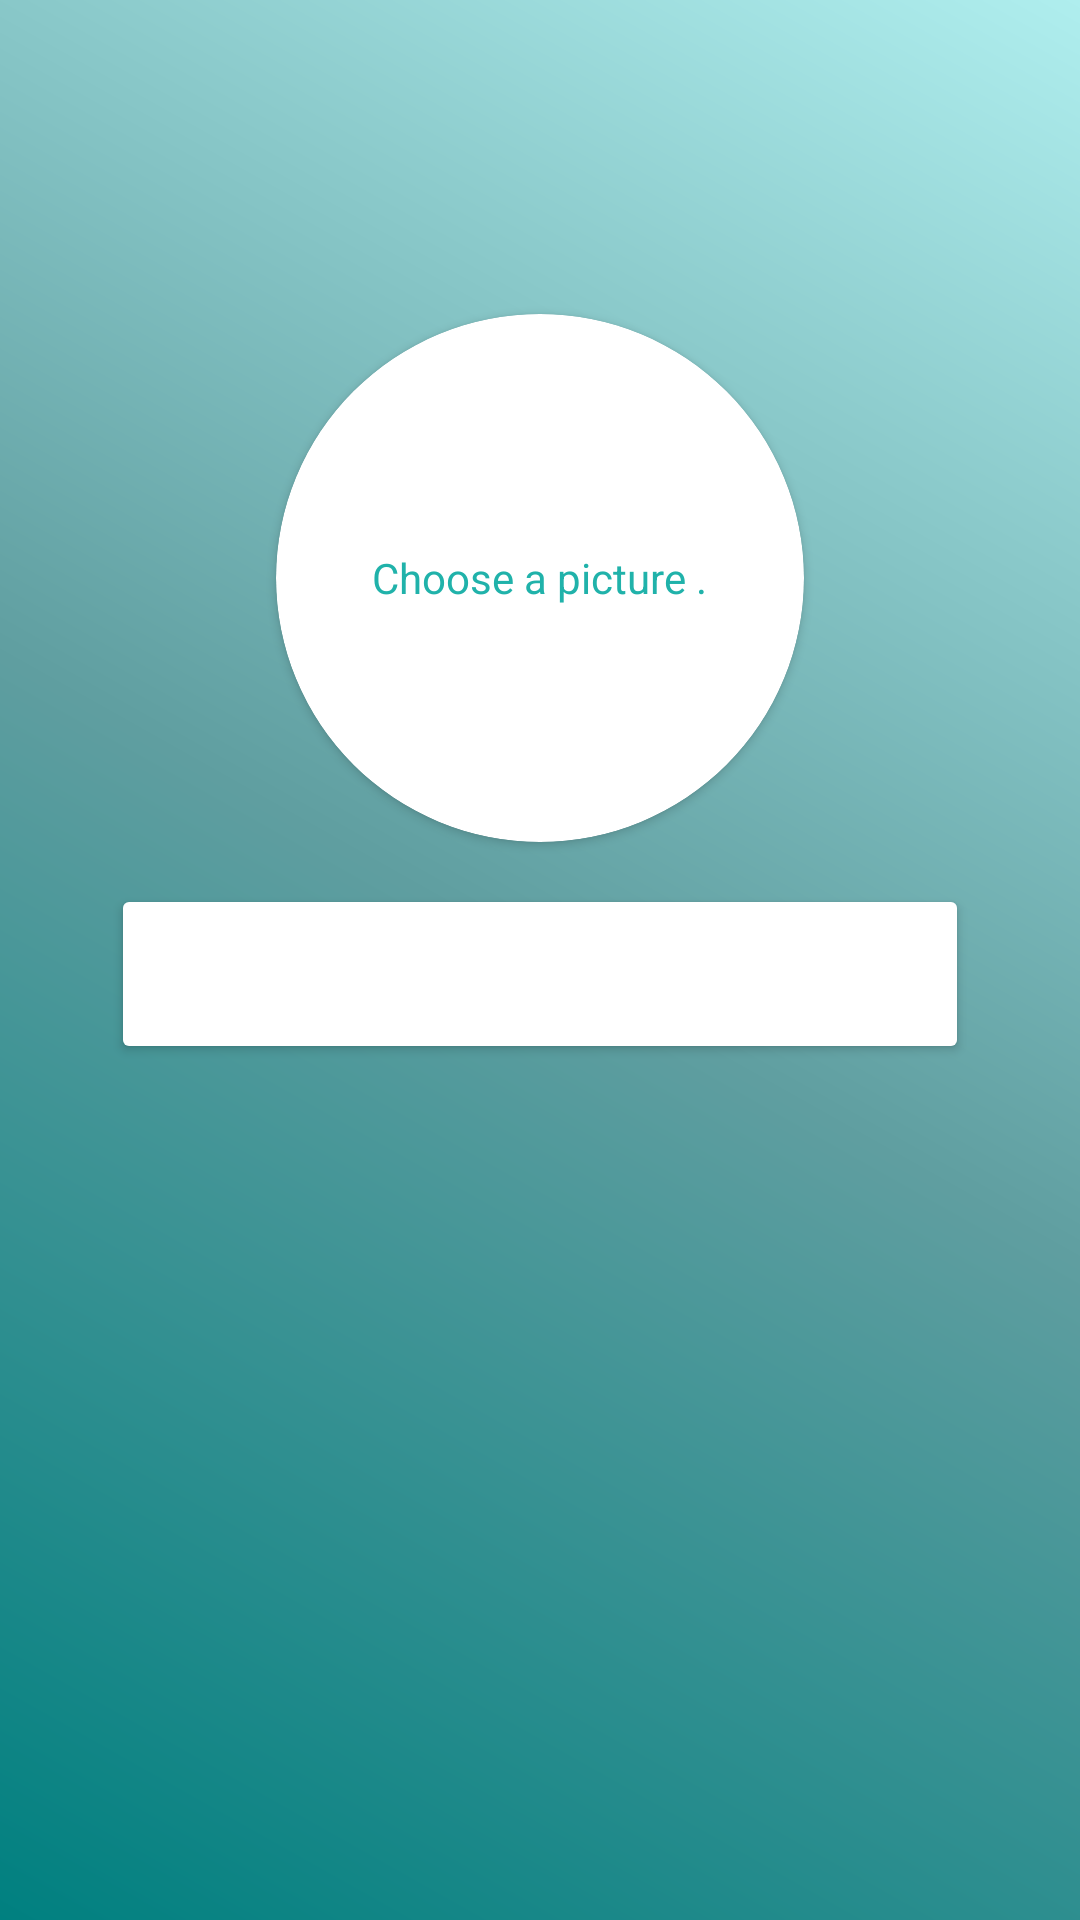

Layout XML and referenced resources for this Android screen:
<!-- AndroidManifest.xml: application theme AppTheme -->
<!-- res/layout/fragment_edit_image_only.xml -->
<ScrollView xmlns:android="http://schemas.android.com/apk/res/android"
    xmlns:app="http://schemas.android.com/apk/res-auto"
    android:layout_width="match_parent"
    android:layout_height="match_parent"
    android:background="@drawable/custom_background"
    android:orientation="vertical"
    android:padding="10dp">

    <LinearLayout
        android:id="@+id/header_edit_profile"
        android:layout_width="match_parent"
        android:layout_height="wrap_content"
        android:orientation="vertical"
        android:padding="21dp">

        <include
            android:id="@+id/header_view"
            layout="@layout/header_view" />

        <androidx.cardview.widget.CardView
            android:id="@+id/card_view"
            android:layout_width="176dp"
            android:layout_height="176dp"
            android:layout_gravity="center"
            android:layout_margin="10dp"
            android:elevation="12dp"
            app:cardCornerRadius="90dp">

            <ImageView
                android:id="@+id/image_view_profile"
                android:layout_width="match_parent"
                android:layout_height="176dp"
                android:scaleType="centerCrop" />

            <TextView
                android:id="@+id/foto_hint"
                android:layout_width="wrap_content"
                android:layout_height="wrap_content"
                android:layout_gravity="center"
                android:text="@string/choose_a_picture"
                android:textColor="@color/colorBackgroundExchange" />

        </androidx.cardview.widget.CardView>

        <Button
            android:id="@+id/btn_update_image"
            android:layout_width="match_parent"
            android:layout_height="wrap_content"
            android:layout_margin="10dp"
            android:background="@drawable/shadow"
            android:text="@string/update_image"
            app:theme="@style/buttonStyle" />

    </LinearLayout>


</ScrollView>
<!-- res/layout/header_view.xml (included above) -->
<?xml version="1.0" encoding="utf-8"?>
<LinearLayout xmlns:android="http://schemas.android.com/apk/res/android"
    xmlns:app="http://schemas.android.com/apk/res-auto"
    android:layout_width="match_parent"
    android:layout_height="wrap_content"
    android:orientation="horizontal"
    android:padding="15dp">

    <ImageButton
        android:id="@+id/fragment_arrow"
        android:layout_width="0dp"
        android:layout_height="match_parent"
        android:layout_weight="1"
        android:background="@drawable/ic_arrow"
        app:theme="@style/headerStyle" />

    <TextView
        android:id="@+id/fragment_title_header"
        android:layout_width="0dp"
        android:layout_height="match_parent"
        android:layout_weight="5"
        android:textColor="@color/colorText"
        android:textAlignment="center"
        android:textSize="25dp" />
</LinearLayout>
<!-- resources referenced by this layout -->
<resources>
  <color name="colorBackgroundExchange">#20B2AA</color>
  <color name="colorText">#FFFF</color>
  <!-- drawable custom_background (drawable) -->
  <?xml version="1.0" encoding="utf-8"?>
  <shape xmlns:android="http://schemas.android.com/apk/res/android">
  
      <gradient
          android:angle="45"
          android:endColor="#AFEEEE"
          android:centerColor="#5F9EA0"
          android:startColor="#008080" />
  </shape>
  <!-- drawable shadow (drawable) -->
  <?xml version="1.0" encoding="utf-8"?>
  <layer-list xmlns:android="http://schemas.android.com/apk/res/android">
          <item>
                  <shape android:shape="rectangle">
                          <solid android:color="@color/colorText" />
                          <corners android:radius="2dp"/>
                  </shape>
          </item>
  
          <item
              android:bottom="4dp"
              android:left="1dp"
              android:right="2dp"
              android:top="1dp">
                  <shape android:shape="rectangle">
                          <solid android:color="@color/colorText" />
                          <corners android:radius="2dp" />
                  </shape>
          </item>
  </layer-list>
  <string name="choose_a_picture">Choose a picture .</string>
  <string name="update_image">update image</string>
  <style name="buttonStyle">
          <item name="android:textColor">@color/colorText</item>
      </style>
  <style name="headerStyle">
          <item name="android:textColor">@color/colorText</item>
      </style>
  <style name="AppTheme" parent="Theme.AppCompat.Light.NoActionBar">
          
          <item name="colorAccent">@color/colorBackgroundExchange</item>
          <item name="colorPrimary">@color/colorExchangeItem</item>
      </style>
  <color name="colorExchangeItem">#FFFF</color>
</resources>
